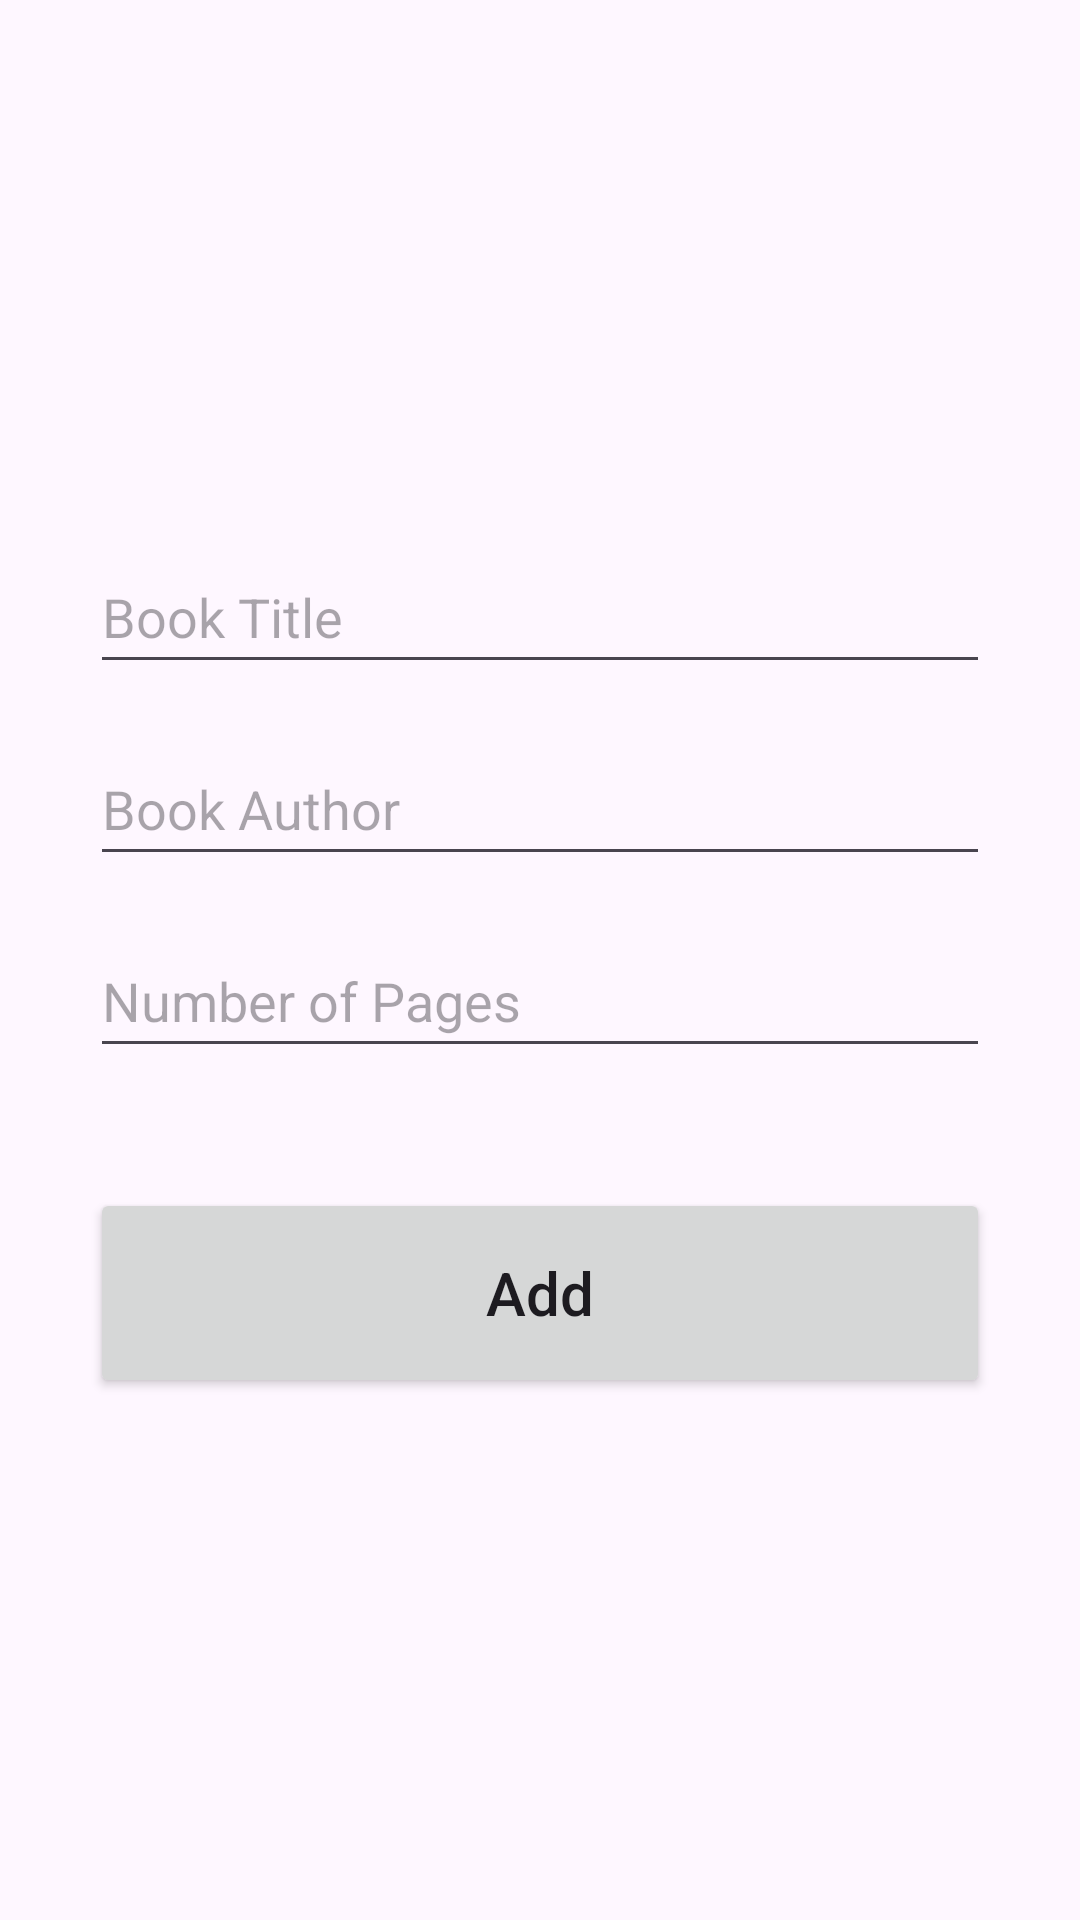

Reconstruct the res/layout file that produces this screen, plus the resources it refers to.
<!-- AndroidManifest.xml: application theme Theme.SqLite_CRUD_Operations -->
<!-- res/layout/activity_add.xml -->
<?xml version="1.0" encoding="utf-8"?>
<androidx.constraintlayout.widget.ConstraintLayout xmlns:android="http://schemas.android.com/apk/res/android"
    xmlns:app="http://schemas.android.com/apk/res-auto"
    xmlns:tools="http://schemas.android.com/tools"
    android:id="@+id/main"
    android:layout_width="match_parent"
    android:layout_height="match_parent"
    tools:context=".AddActivity"
    android:padding="30dp">

    <EditText
        android:id="@+id/title_input"
        android:layout_width="match_parent"
        android:layout_height="wrap_content"
        android:layout_marginTop="150dp"
        android:ems="10"
        android:hint="Book Title"
        android:inputType="text"
        android:minHeight="48dp"
        app:layout_constraintEnd_toEndOf="parent"
        app:layout_constraintStart_toStartOf="parent"
        app:layout_constraintTop_toTopOf="parent" />

    <EditText
        android:id="@+id/author_input"
        android:layout_width="match_parent"
        android:layout_height="wrap_content"
        android:layout_marginTop="16dp"
        android:ems="10"
        android:hint="Book Author"
        android:inputType="text"
        android:minHeight="48dp"
        app:layout_constraintEnd_toEndOf="parent"
        app:layout_constraintStart_toStartOf="parent"
        app:layout_constraintTop_toBottomOf="@+id/title_input" />

    <EditText
        android:id="@+id/pages_input"
        android:layout_width="match_parent"
        android:layout_height="wrap_content"
        android:layout_marginTop="16dp"
        android:ems="10"
        android:hint="Number of Pages"
        android:inputType="text"
        android:minHeight="48dp"
        app:layout_constraintEnd_toEndOf="parent"
        app:layout_constraintStart_toStartOf="parent"
        app:layout_constraintTop_toBottomOf="@+id/author_input" />

    <Button
        android:id="@+id/update_button"
        android:layout_width="match_parent"
        android:layout_height="70dp"
        android:layout_marginTop="40dp"
        android:text="Add"
        android:textSize="20sp"
        android:textAllCaps="false"
        app:layout_constraintEnd_toEndOf="parent"
        app:layout_constraintStart_toStartOf="parent"
        app:layout_constraintTop_toBottomOf="@+id/pages_input" />
</androidx.constraintlayout.widget.ConstraintLayout>
<!-- resources referenced by this layout -->
<resources>
  <style name="Theme.SqLite_CRUD_Operations" parent="Base.Theme.SqLite_CRUD_Operations" />
  <style name="Base.Theme.SqLite_CRUD_Operations" parent="Theme.Material3.DayNight.NoActionBar">
          
          
      </style>
</resources>
